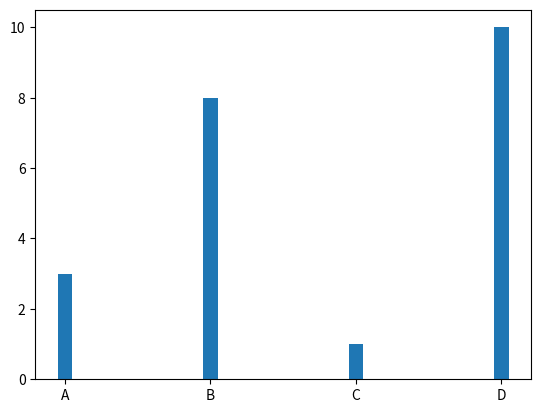

Reproduce this figure in Python.
import matplotlib.pyplot as plt

import numpy as np

x = np.array(["A", "B", "C", "D"])

y = np.array([3, 8, 1, 10])

plt.bar(x, y, width = 0.1) # you can use width keyword for change the width of the bar

plt.show()